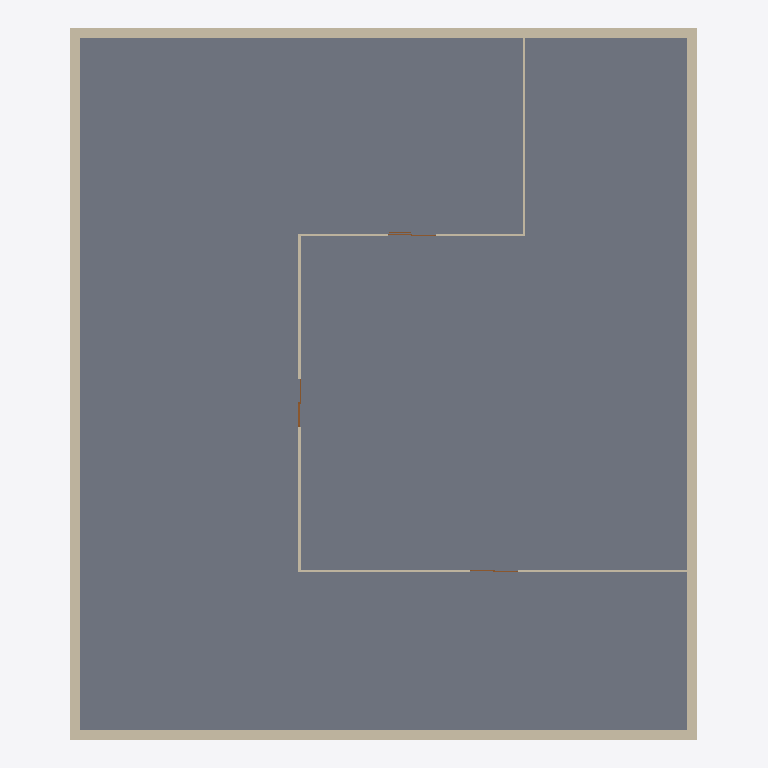
Plan cut of the same IFC building model at storey 'Level 2' (level 8.00 m, cut at 9.40 m), seen from above with north up, elements coloured by IFC class: 8 walls (beige), 3 doors (brown), 2 slabs (grey). Cut surfaces are drawn darker.
Extent 22.4 m × 25.4 m × 12.8 m (x, y, z). Storeys (7): B.O. Footing at -4.60 m; T.O. Footing at -4.30 m; T.O. Slab at -4.00 m; T.O. Fnd. Wall at -0.36 m; Level 1 at 0.00 m; Level 2 at 8.00 m; Level 3 at 12.00 m. Elements (27): 13 IfcWallStandardCase, 7 IfcDoor, 3 IfcSlab, 3 IfcWall, 1 IfcRoof.

HEADER;
FILE_DESCRIPTION(('ViewDefinition [CoordinationView_V2.0, QuantityTakeOffAddOnView]','RevitIdentifiers [VersionGUID: 89ee795e-860a-41ba-8146-4cc1171540a0, NumberOfSaves: 21]','CoordinateReference [CoordinateBase: Shared Coordinates, ProjectSite: Default Site]'),'2;1');
FILE_NAME('0001','2023-04-27T10:01:03+02:00',(''),(''),'ODA SDAI 22.12','23.0.20.21 - Exporter 23.2.5.0 - Alternate UI 23.2.5.0','');
FILE_SCHEMA(('IFC2X3'));
ENDSEC;
DATA;
#90=IFCPROJECT('0G4iAaUyb1QRHtUK9mU2_C',#18,'0001',$,$,'Project Name','Project Status',(#85),#82);
#125=IFCSITE('0G4iAaUyb1QRHtUK9mU2_E',#18,'Default',$,$,#124,$,$,.ELEMENT.,$,$,$,$,$);
#95=IFCBUILDING('0G4iAaUyb1QRHtUK9mU2_D',#18,'',$,$,#93,$,'',.ELEMENT.,$,$,$);
#99=IFCBUILDINGSTOREY('2qYKvFEvH4cPghyPNWjrgR',#18,'B.O. Footing',$,'Level:8mm Head',#98,$,'B.O. Footing',.ELEMENT.,-4599.999999999999);
#103=IFCBUILDINGSTOREY('2qYKvFEvH4cPghyPNWjrgr',#18,'T.O. Footing',$,'Level:8mm Head',#102,$,'T.O. Footing',.ELEMENT.,-4300.0);
#107=IFCBUILDINGSTOREY('2qYKvFEvH4cPghyPNWjrjP',#18,'T.O. Slab',$,'Level:8mm Head',#106,$,'T.O. Slab',.ELEMENT.,-3999.9999999999995);
#111=IFCBUILDINGSTOREY('2qYKvFEvH4cPghyPNWjrjp',#18,'T.O. Fnd. Wall',$,'Level:8mm Head',#110,$,'T.O. Fnd. Wall',.ELEMENT.,-361.99999999999994);
#114=IFCBUILDINGSTOREY('3Aw$FV5MbAufEo59pkoNgA',#18,'Level 1',$,'Level:8mm Head',#113,$,'Level 1',.ELEMENT.,0.0);
#118=IFCBUILDINGSTOREY('3kSL0VGKv3gxJCujeqtuJj',#18,'Level 2',$,'Level:8mm Head',#117,$,'Level 2',.ELEMENT.,8000.000000000001);
#122=IFCBUILDINGSTOREY('1mQhM2BgP5YPTqXyw8wq2O',#18,'Level 3',$,'Level:8mm Head',#121,$,'Level 3',.ELEMENT.,12000.0);
#1493=IFCSLAB('1mQhM2BgP5YPTqXyw8wrwi',#18,'Floors : Floor : Concrete-Commercial 362mm',$,'Floor:Concrete-Commercial 362mm',#1483,#1492,'961885',.FLOOR.);
#1635=IFCSLAB('1mQhM2BgP5YPTqXyw8wqUW',#18,'Floors : Floor : Concrete-Commercial 362mm',$,'Floor:Concrete-Commercial 362mm',#1625,#1634,'963665',.FLOOR.);
#485=IFCWALLSTANDARDCASE('2HHT5S6Cv8hBWWxl9aAtQ$',#18,'Walls : Basic Wall : Exterior - Brick on Mtl. Stud',$,'Basic Wall:Exterior - Brick on Mtl. Stud',#465,#484,'300638');
#742=IFCWALLSTANDARDCASE('2HHT5S6Cv8hBWWxl9aAtOr',#18,'Walls : Basic Wall : Exterior - Brick on Mtl. Stud',$,'Basic Wall:Exterior - Brick on Mtl. Stud',#722,#741,'300756');
#280=IFCWALLSTANDARDCASE('2HHT5S6Cv8hBWWxl9aAtRr',#18,'Walls : Basic Wall : Exterior - Brick on Mtl. Stud',$,'Basic Wall:Exterior - Brick on Mtl. Stud',#260,#279,'300564');
#621=IFCWALLSTANDARDCASE('2HHT5S6Cv8hBWWxl9aAtPw',#18,'Walls : Basic Wall : Exterior - Brick on Mtl. Stud',$,'Basic Wall:Exterior - Brick on Mtl. Stud',#601,#620,'300699');
#1818=IFCWALLSTANDARDCASE('1mQhM2BgP5YPTqXyw8wqHl',#18,'Walls : Basic Wall : Interior - 79mm Partition (1-hr)',$,'Basic Wall:Interior - 79mm Partition (1-hr)',#1803,#1817,'964510');
#1867=IFCWALLSTANDARDCASE('1mQhM2BgP5YPTqXyw8wqjR',#18,'Walls : Basic Wall : Interior - 79mm Partition (1-hr)',$,'Basic Wall:Interior - 79mm Partition (1-hr)',#1852,#1866,'964778');
#1688=IFCWALLSTANDARDCASE('1mQhM2BgP5YPTqXyw8wqLY',#18,'Walls : Basic Wall : Interior - 79mm Partition (1-hr)',$,'Basic Wall:Interior - 79mm Partition (1-hr)',#1673,#1687,'964243');
#1769=IFCWALLSTANDARDCASE('1mQhM2BgP5YPTqXyw8wqKq',#18,'Walls : Basic Wall : Interior - 79mm Partition (1-hr)',$,'Basic Wall:Interior - 79mm Partition (1-hr)',#1754,#1768,'964293');
#2046=IFCDOOR('1mQhM2BgP5YPTqXyw8wqgp',#18,'Doors : M_Door-Double-Sliding : 1700 x 2000mm',$,'M_Door-Double-Sliding:1700 x 2000mm',#2570,#2042,'964930',1999.999999999998,1699.9999999999995);
#2078=IFCDOOR('1mQhM2BgP5YPTqXyw8wqfp',#18,'Doors : M_Door-Double-Sliding : 1700 x 2000mm',$,'M_Door-Double-Sliding:1700 x 2000mm',#2550,#2074,'964994',1999.999999999998,1699.9999999999998);
#1977=IFCDOOR('1mQhM2BgP5YPTqXyw8wqiA',#18,'Doors : M_Door-Double-Sliding : 1700 x 2000mm',$,'M_Door-Double-Sliding:1700 x 2000mm',#2590,#1973,'964859',1999.999999999998,1700.0);
ENDSEC;